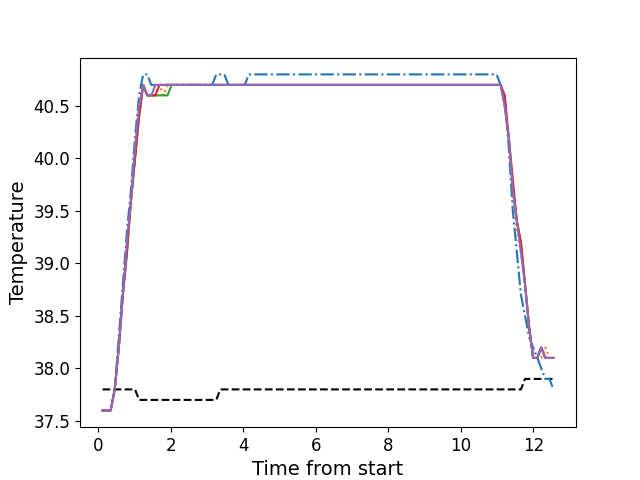

The data file committed next to this chart (first rows):
, times, neutral, z1, z2, z3, z4, z5
0, 0.1126, 37.8, 37.6, 37.6, 37.6, 37.6, 37.6
1, 0.2243, 37.8, 37.6, 37.6, 37.6, 37.6, 37.6
2, 0.3369, 37.8, 37.6, 37.6, 37.6, 37.6, 37.6
3, 0.4485, 37.8, 37.8, 37.8, 37.8, 37.8, 37.8
4, 0.5611, 37.8, 38.3, 38.2, 38.2, 38.2, 38.2
5, 0.6728, 37.8, 38.8, 38.7, 38.7, 38.7, 38.7
6, 0.7844, 37.8, 39.3, 39.1, 39.1, 39.1, 39.2
7, 0.897, 37.8, 39.7, 39.6, 39.6, 39.6, 39.6
8, 1.009, 37.8, 40.2, 40.0, 40.0, 40.0, 40.1
9, 1.121, 37.7, 40.6, 40.5, 40.4, 40.4, 40.5
10, 1.233, 37.7, 40.8, 40.7, 40.7, 40.7, 40.7
11, 1.346, 37.7, 40.8, 40.6, 40.6, 40.6, 40.6
12, 1.457, 37.7, 40.7, 40.6, 40.6, 40.6, 40.6
13, 1.57, 37.7, 40.7, 40.6, 40.6, 40.6, 40.7
14, 1.681, 37.7, 40.7, 40.7, 40.6, 40.7, 40.7
15, 1.793, 37.7, 40.7, 40.6, 40.6, 40.7, 40.7
16, 1.906, 37.7, 40.7, 40.7, 40.6, 40.7, 40.7
17, 2.017, 37.7, 40.7, 40.7, 40.7, 40.7, 40.7
18, 2.13, 37.7, 40.7, 40.7, 40.7, 40.7, 40.7
19, 2.241, 37.7, 40.7, 40.7, 40.7, 40.7, 40.7
20, 2.354, 37.7, 40.7, 40.7, 40.7, 40.7, 40.7
21, 2.466, 37.7, 40.7, 40.7, 40.7, 40.7, 40.7
22, 2.577, 37.7, 40.7, 40.7, 40.7, 40.7, 40.7
23, 2.69, 37.7, 40.7, 40.7, 40.7, 40.7, 40.7
24, 2.802, 37.7, 40.7, 40.7, 40.7, 40.7, 40.7
25, 2.914, 37.7, 40.7, 40.7, 40.7, 40.7, 40.7
26, 3.026, 37.7, 40.7, 40.7, 40.7, 40.7, 40.7
27, 3.138, 37.7, 40.7, 40.7, 40.7, 40.7, 40.7
28, 3.25, 37.7, 40.8, 40.7, 40.7, 40.7, 40.7
29, 3.363, 37.8, 40.8, 40.7, 40.7, 40.7, 40.7
30, 3.474, 37.8, 40.8, 40.7, 40.7, 40.7, 40.7
31, 3.587, 37.8, 40.7, 40.7, 40.7, 40.7, 40.7
32, 3.698, 37.8, 40.7, 40.7, 40.7, 40.7, 40.7
33, 3.811, 37.8, 40.7, 40.7, 40.7, 40.7, 40.7
34, 3.923, 37.8, 40.7, 40.7, 40.7, 40.7, 40.7
35, 4.035, 37.8, 40.7, 40.7, 40.7, 40.7, 40.7
36, 4.147, 37.8, 40.8, 40.7, 40.7, 40.7, 40.7
37, 4.259, 37.8, 40.8, 40.7, 40.7, 40.7, 40.7
38, 4.371, 37.8, 40.8, 40.7, 40.7, 40.7, 40.7
39, 4.483, 37.8, 40.8, 40.7, 40.7, 40.7, 40.7
40, 4.595, 37.8, 40.8, 40.7, 40.7, 40.7, 40.7
41, 4.707, 37.8, 40.8, 40.7, 40.7, 40.7, 40.7
42, 4.82, 37.8, 40.8, 40.7, 40.7, 40.7, 40.7
43, 4.931, 37.8, 40.8, 40.7, 40.7, 40.7, 40.7
44, 5.043, 37.8, 40.8, 40.7, 40.7, 40.7, 40.7
45, 5.156, 37.8, 40.8, 40.7, 40.7, 40.7, 40.7
46, 5.268, 37.8, 40.8, 40.7, 40.7, 40.7, 40.7
47, 5.379, 37.8, 40.8, 40.7, 40.7, 40.7, 40.7
48, 5.492, 37.8, 40.8, 40.7, 40.7, 40.7, 40.7
49, 5.604, 37.8, 40.8, 40.7, 40.7, 40.7, 40.7
50, 5.716, 37.8, 40.8, 40.7, 40.7, 40.7, 40.7
51, 5.828, 37.8, 40.8, 40.7, 40.7, 40.7, 40.7
52, 5.94, 37.8, 40.8, 40.7, 40.7, 40.7, 40.7
53, 6.052, 37.8, 40.8, 40.7, 40.7, 40.7, 40.7
54, 6.165, 37.8, 40.8, 40.7, 40.7, 40.7, 40.7
55, 6.276, 37.8, 40.8, 40.7, 40.7, 40.7, 40.7
56, 6.388, 37.8, 40.8, 40.7, 40.7, 40.7, 40.7
57, 6.501, 37.8, 40.8, 40.7, 40.7, 40.7, 40.7
58, 6.612, 37.8, 40.8, 40.7, 40.7, 40.7, 40.7
59, 6.724, 37.8, 40.8, 40.7, 40.7, 40.7, 40.7
... 52 more rows
